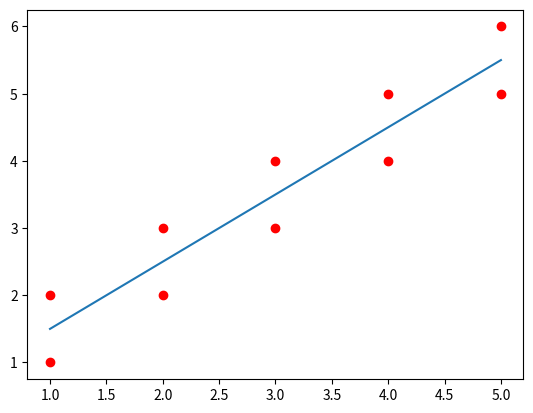

Write the Python code that produced this figure.
import numpy as np
import  matplotlib.pyplot as plt
import random

def clip(_lambda, L, H):
    ''' 修剪lambda的值到L和H之间.
    '''
    if _lambda < L:
        return L
    elif _lambda > H:
        return H
    else:
        return _lambda
def select_j(i, m):
    ''' 在m中随机选择除了i之外剩余的数
    '''
    j=i
    while i==j:
        j=int(random.random()*m)
    return j


def get_w(_lambdas, Xs, Ys):
    ''' 通过已知数据点和拉格朗日乘子获得分割超平面参数w
    '''
    _lambdas, Xs, Ys = np.array(_lambdas).reshape(10,1), np.array(Xs).T, np.array(Ys).reshape(1,10).T
    _lambdasy = _lambdas*Ys
    w = np.dot(Xs,_lambdasy).T
    return w

def SMO(Xs, Ys, C, max_iter):
    '''
    :param Xs: 特征向量的值
    :param Ys: 所有的特征向量的标签
    :param C: 软间隔常数, 0 <= alphlambda_i <= C
    :param max_iter: 外层循环最大迭代次数
    '''
    Xs = np.array(Xs)
    m,n = Xs.shape
    Ys = np.array(Ys)
    # 初始化参数
    lambda_s = np.zeros(m)
    b = 0
    it = 0
    def f(x):
        '''
        :param x 一个2x1的数组，代表二维坐标:
        :return: 一个预测值
        '''
        x= np.array(x).reshape(2,1)
        return np.dot(get_w(lambda_s,Xs,Ys),x)+b

    while it < max_iter:
        pair_changed = 0
        for i in range(m):
            lambda_i, x_i, y_i = lambda_s[i], Xs[i], Ys[i]
            fx_i = f(x_i)
            E_i = fx_i - y_i

            j = select_j(i, m)

            lambda_j, x_j, y_j = lambda_s[j], Xs[j], Ys[j]
            fx_j = f(x_j)
            E_j = fx_j - y_j

            K_ii, K_jj, K_ij = np.dot(x_i, x_i), np.dot(x_j, x_j), np.dot(x_i, x_j)
            eta = K_ii + K_jj - 2*K_ij

            if eta <= 0:
                print('WARNING  eta <= 0')
                continue
            # 获取更新的alpha对
            lambda_i_old, lambda_j_old = lambda_i, lambda_j
            lambda_j_new = lambda_j_old + y_j*(E_i - E_j)/eta
            # 对lambda_j进行修剪
            if y_i != y_j:
                L = max(0, lambda_j_old - lambda_i_old)
                H = min(C, C + lambda_j_old - lambda_i_old)
            else:
                L = max(0, lambda_i_old + lambda_j_old - C)
                H = min(C, lambda_j_old + lambda_i_old)

            lambda_j_new = clip(lambda_j_new, L, H)
            lambda_i_new = lambda_i_old + y_i*y_j*(lambda_j_old - lambda_j_new)

            if abs(lambda_j_new - lambda_j_old) < 0.00001:
                print('WARNING  lambda_j not moving enough')
                continue
            lambda_s[i], lambda_s[j] = lambda_i_new, lambda_j_new
            # 更新阈值b

            b_i = -E_i - y_i*K_ii*(lambda_i_new - lambda_i_old) - y_j*K_ij*(lambda_j_new - lambda_j_old) + b
            b_j = -E_j - y_i*K_ij*(lambda_i_new - lambda_i_old) - y_j*K_jj*(lambda_j_new - lambda_j_old) + b

            if 0 < lambda_i_new < C:
                b = b_i
            elif 0 < lambda_j_new < C:
                b = b_j
            else:
                b = (b_i + b_j)/2
            pair_changed += 1
            print('INFO   iteration:{}  i:{}  pair_changed:{}'.format(it, i, pair_changed))
        if pair_changed == 0:
            it += 1
        else:
            it = 0
        print('iteration number: {}'.format(it))
    return lambda_s, b

Xs, Ys = [[1,2],[2,3],[3,4],[4,5],[5,6],[1,1],[2,2],[3,3],[4,4],[5,5]],[-1,-1,-1,-1,-1,1,1,1,1,1]
lambda_s=np.zeros((10,1))

lambda_s, b = SMO(Xs, Ys, 10, 40)

# 绘制数据点
plt.plot(np.array(Xs).T[0], np.array(Xs).T[1], 'ro')
w = get_w(lambda_s,Xs,Ys)
print(w,b)
ax,ay=w[0][0],w[0][1]
b=b[0][0]
t0 = (-b-ax)/ay
t1 = (-b-5*ax)/ay
plt.plot([1,5],[t0,t1])
plt.show()